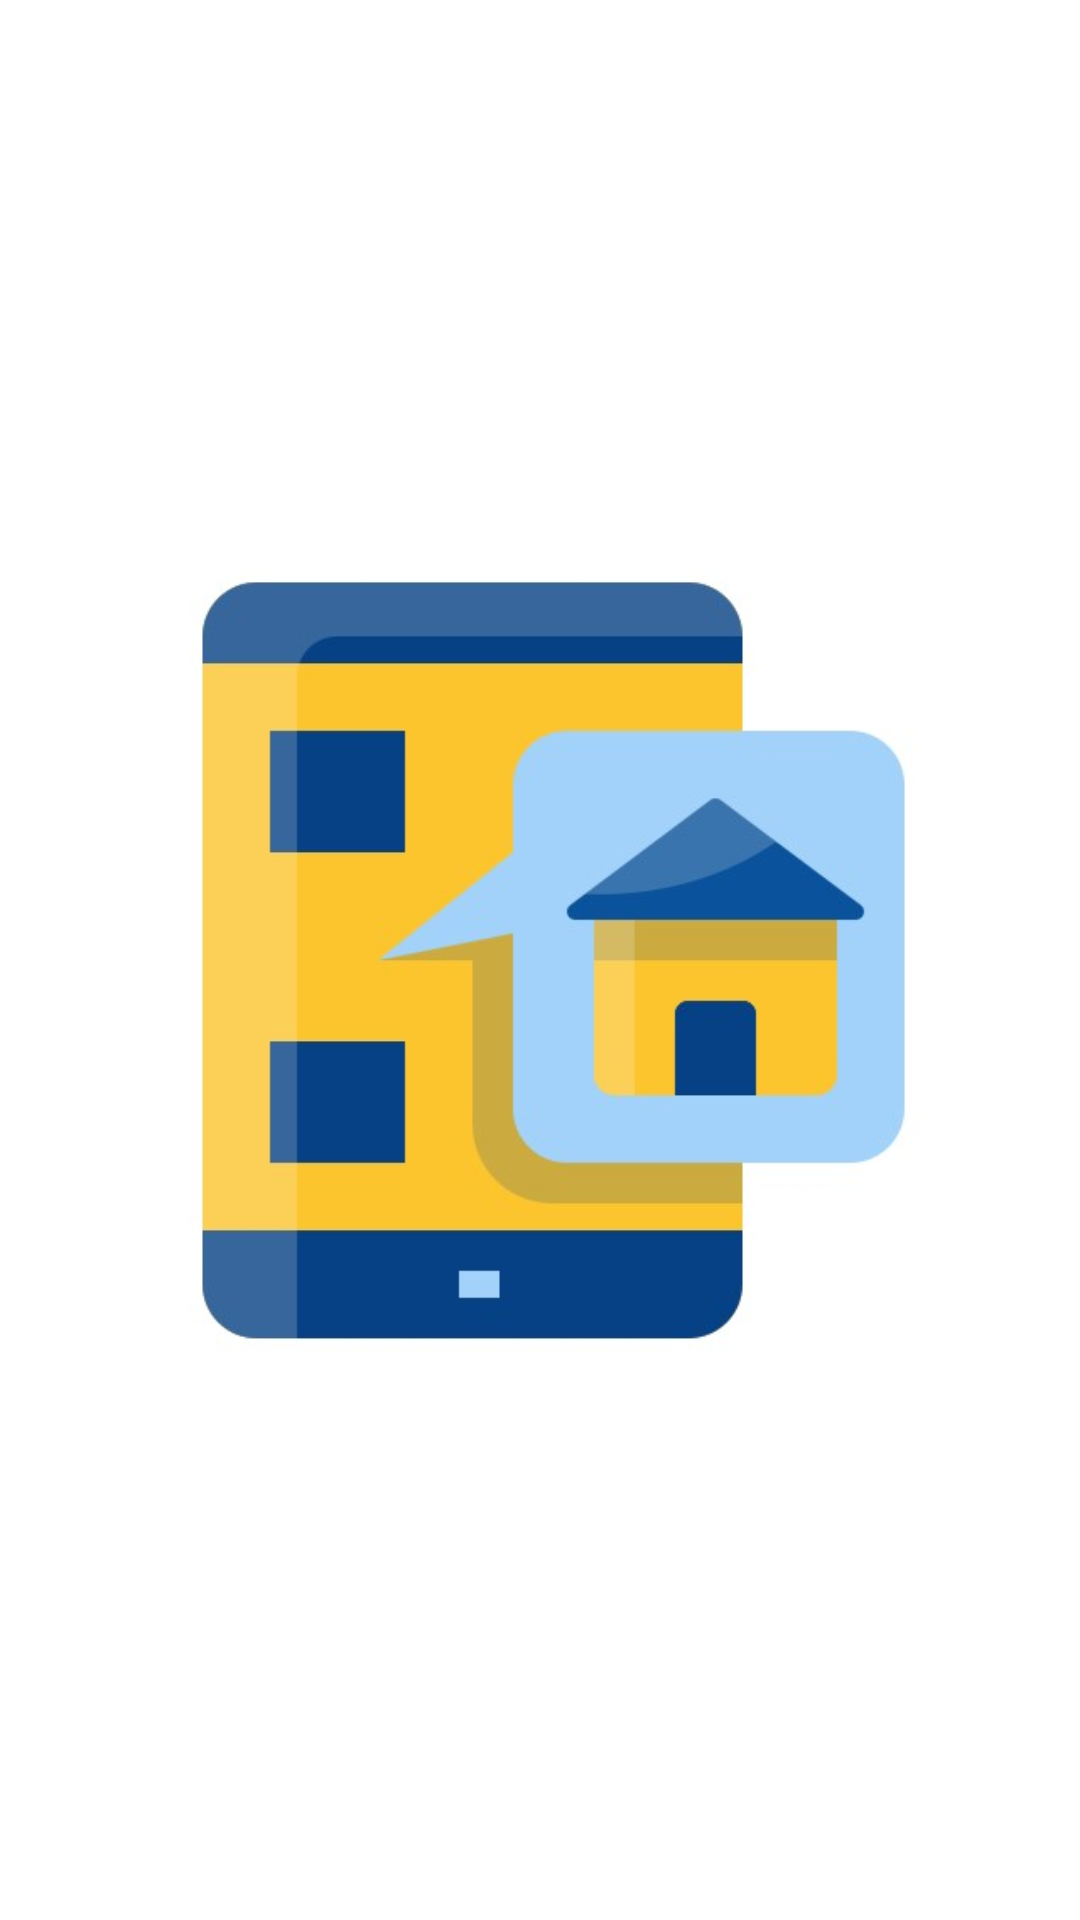

Write the Android layout XML for this screen, with the resource values it uses.
<!-- AndroidManifest.xml: application theme AppTheme -->
<!-- res/layout/activity_splash.xml -->
<?xml version="1.0" encoding="utf-8"?>
<RelativeLayout xmlns:android="http://schemas.android.com/apk/res/android"
    xmlns:app="http://schemas.android.com/apk/res-auto"
    xmlns:tools="http://schemas.android.com/tools"
    android:layout_width="match_parent"
    android:layout_height="match_parent"

    android:background="#fff">

    <ImageView
        android:id="@+id/splashImage"
        android:layout_width="wrap_content"
        android:layout_height="wrap_content"

        android:layout_centerInParent="true"
        android:layout_centerVertical="true"
        android:src="@drawable/new_logo" />
</RelativeLayout>
<!-- resources referenced by this layout -->
<resources>
  <!-- drawable new_logo: jpg bitmap (drawable, 20453 bytes) -->
  <style name="AppTheme" parent="Theme.AppCompat.Light">
          
          <item name="colorPrimary">@color/colorPrimary</item>
          <item name="colorPrimaryDark">@color/colorPrimaryDark</item>
          <item name="colorAccent">@color/colorAccent</item>
  
      </style>
  <color name="colorPrimary">#ffffff</color>
  <color name="colorPrimaryDark">#ffffff</color>
  <color name="colorAccent">#213C51</color>
</resources>
